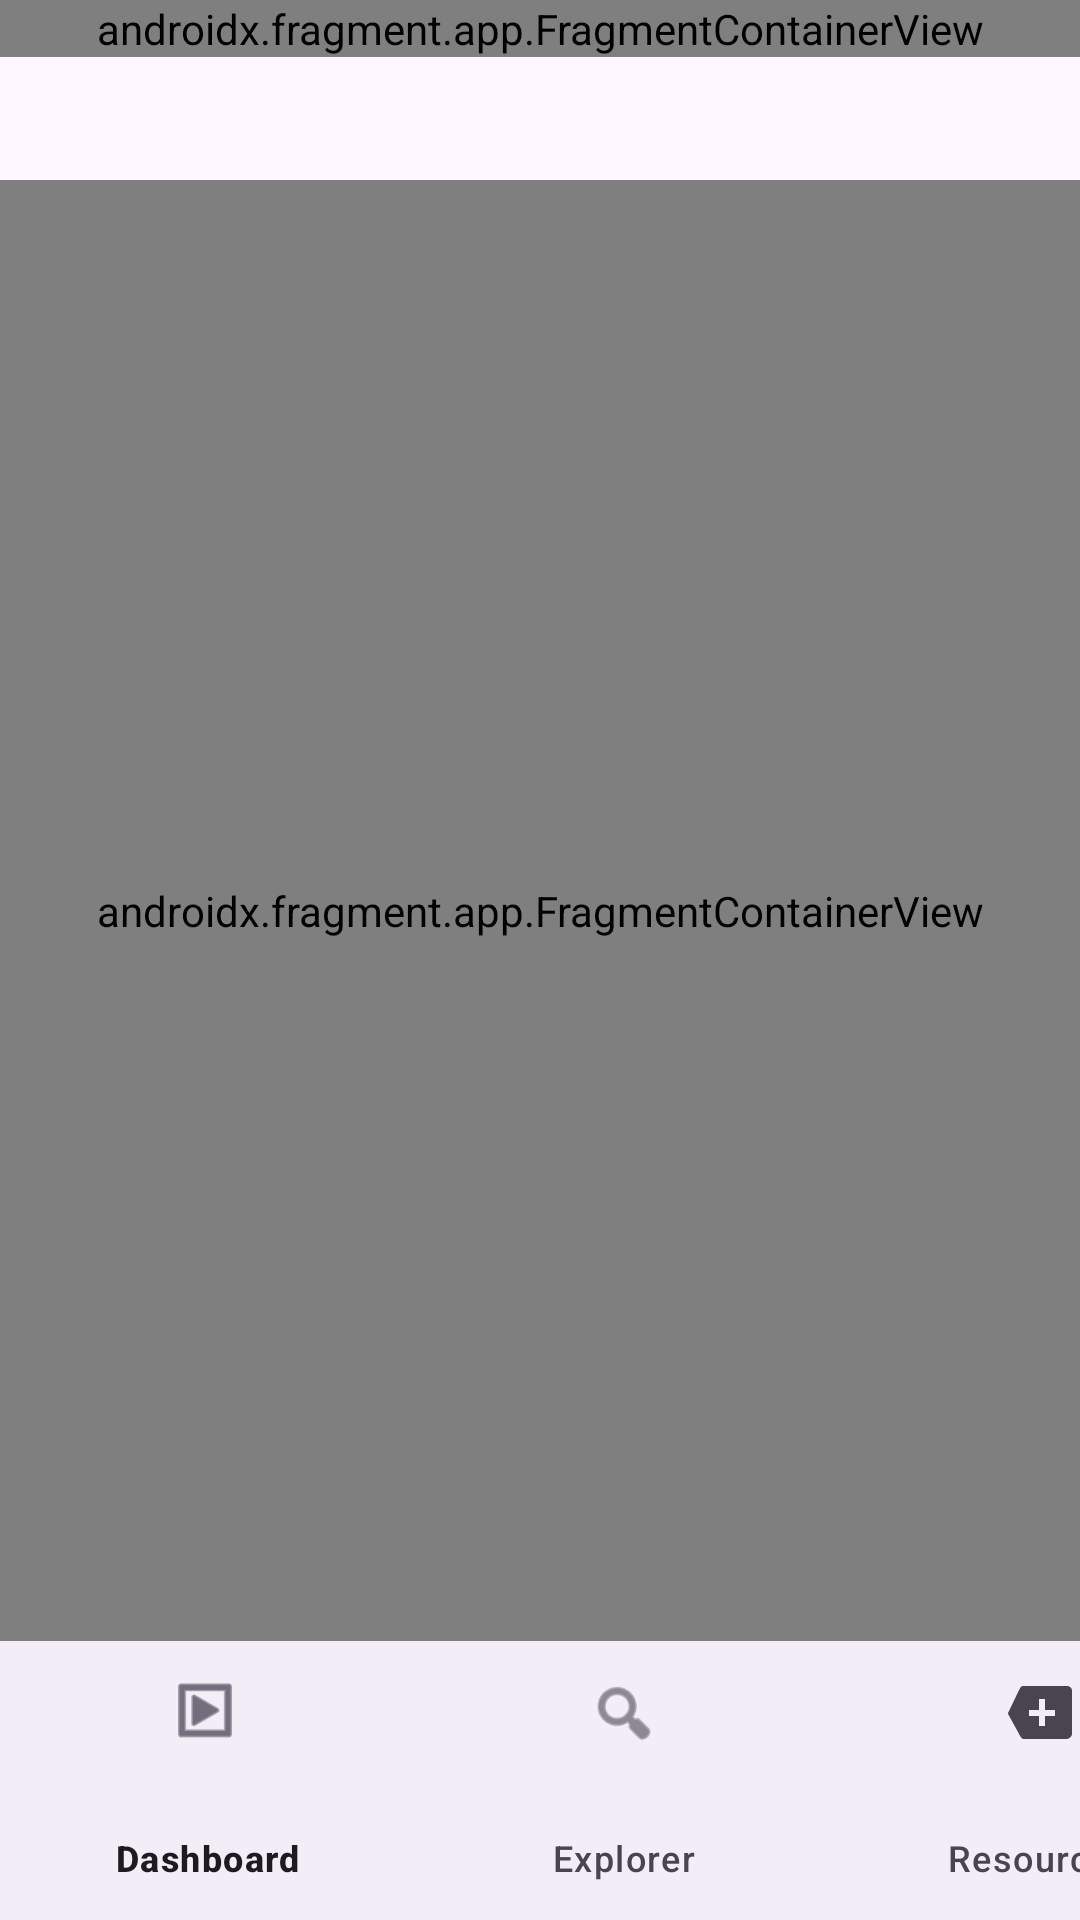

Write the Android layout XML for this screen, with the resource values it uses.
<!-- AndroidManifest.xml: activity theme Theme.PBDVMobileApp -->
<!-- res/layout/activity_main.xml -->
<?xml version="1.0" encoding="utf-8"?>
<RelativeLayout xmlns:android="http://schemas.android.com/apk/res/android"
    xmlns:app="http://schemas.android.com/apk/res-auto"
    xmlns:tools="http://schemas.android.com/tools"
    android:id="@+id/main"
    android:layout_width="match_parent"
    android:layout_height="match_parent"
    android:fitsSystemWindows="true"
    tools:openDrawer="start"
    tools:context=".MainActivity">

    <androidx.constraintlayout.widget.ConstraintLayout
        android:id="@+id/linearLayout"
        android:layout_width="match_parent"
        android:layout_height="match_parent"
        android:orientation="vertical">

        <androidx.fragment.app.FragmentContainerView
            android:id="@+id/mainview_fragment_container"
            android:name="com.pbdvmobile.app.fragments.DashboardFragment"
            android:layout_width="match_parent"
            android:layout_height="match_parent"
            android:layout_marginTop="60dp"
            android:layout_marginBottom="@dimen/bottom_navigation_height"
            app:layout_constraintBottom_toTopOf="@+id/bottom_navigation"
            app:layout_constraintStart_toStartOf="parent"
            app:layout_constraintTop_toBottomOf="@+id/nav_fragment_container" />

        <com.google.android.material.bottomnavigation.BottomNavigationView
            android:id="@+id/bottom_navigation"
            android:layout_width="416dp"
            android:layout_height="@dimen/bottom_navigation_height"
            app:layout_constraintBottom_toBottomOf="parent"
            app:layout_constraintStart_toStartOf="parent"
            app:menu="@menu/bottom_nav_menu" />

        <androidx.fragment.app.FragmentContainerView
            android:id="@+id/nav_fragment_container"
            android:name="com.pbdvmobile.app.fragments.NavigationFragment"
            android:layout_width="match_parent"
            android:layout_height="wrap_content"
            app:layout_constraintEnd_toEndOf="parent"
            app:layout_constraintHorizontal_bias="1.0"
            app:layout_constraintStart_toStartOf="parent"
            app:layout_constraintTop_toTopOf="parent" />

        <com.google.android.material.floatingactionbutton.FloatingActionButton
            android:id="@+id/dashboard_add_resources"
            android:layout_width="wrap_content"
            android:layout_height="wrap_content"
            android:layout_marginEnd="32dp"
            android:layout_marginBottom="20dp"
            android:visibility="gone"
            android:clickable="true"
            app:layout_constraintBottom_toTopOf="@+id/bottom_navigation"
            app:layout_constraintEnd_toEndOf="parent"
            app:srcCompat="@android:drawable/ic_menu_upload" />

    </androidx.constraintlayout.widget.ConstraintLayout>


</RelativeLayout>
<!-- resources referenced by this layout -->
<resources>
  <dimen name="bottom_navigation_height">93dp</dimen>
  <style name="Theme.PBDVMobileApp" parent="Base.Theme.PBDVMobileApp" />
  <style name="Base.Theme.PBDVMobileApp" parent="Theme.Material3.DayNight.NoActionBar">
          
          
      </style>
</resources>
